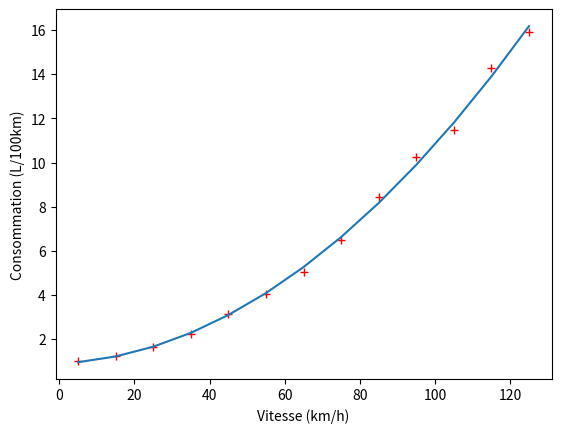

Reproduce this figure in Python.
import matplotlib.pyplot as plt
import numpy as np

cons_list = [1.03, 1.01, 1.03, 1.05, 1.03, 1.21, 1.25, 1.22, 1.24, 1.24, 1.68, 1.66, 1.69, 1.69, 1.62, 2.19, 2.3, 2.2, 2.36, 2.12, 3.14, 3.13, 2.94, 3.25, 3.19, 3.86, 3.95, 4.09, 4.11, 4.28, 5.01, 5.01, 4.95, 5.01, 5.17, 6.91, 6.99, 6.31, 6.14, 6.17, 8.71, 8.5, 8.96, 7.75, 8.18, 10.79, 9.68, 9.93, 10.39, 10.44, 11.04, 11.49, 11.38, 11.44, 12.0, 13.41, 15.08, 13.69, 14.04, 15.07, 15.51, 15.43, 15.58, 15.54, 17.46]
cons_array = np.array(cons_list).reshape((13, 5))
speed = np.arange(5, 130, 10)
cons_mean = np.mean(cons_array, axis=1)
a, b, c = np.polyfit(speed, cons_mean, 2)
print(a, b, c)
cons_fit = a * speed**2 + b * speed + c
plt.plot(speed, cons_mean, "r+", label="Moyenne des consommations")
plt.plot(speed, cons_fit, label="Polynôme d'ordre 2 ajusté")
plt.xlabel("Vitesse (km/h)")
plt.ylabel("Consommation (L/100km)")
plt.show()